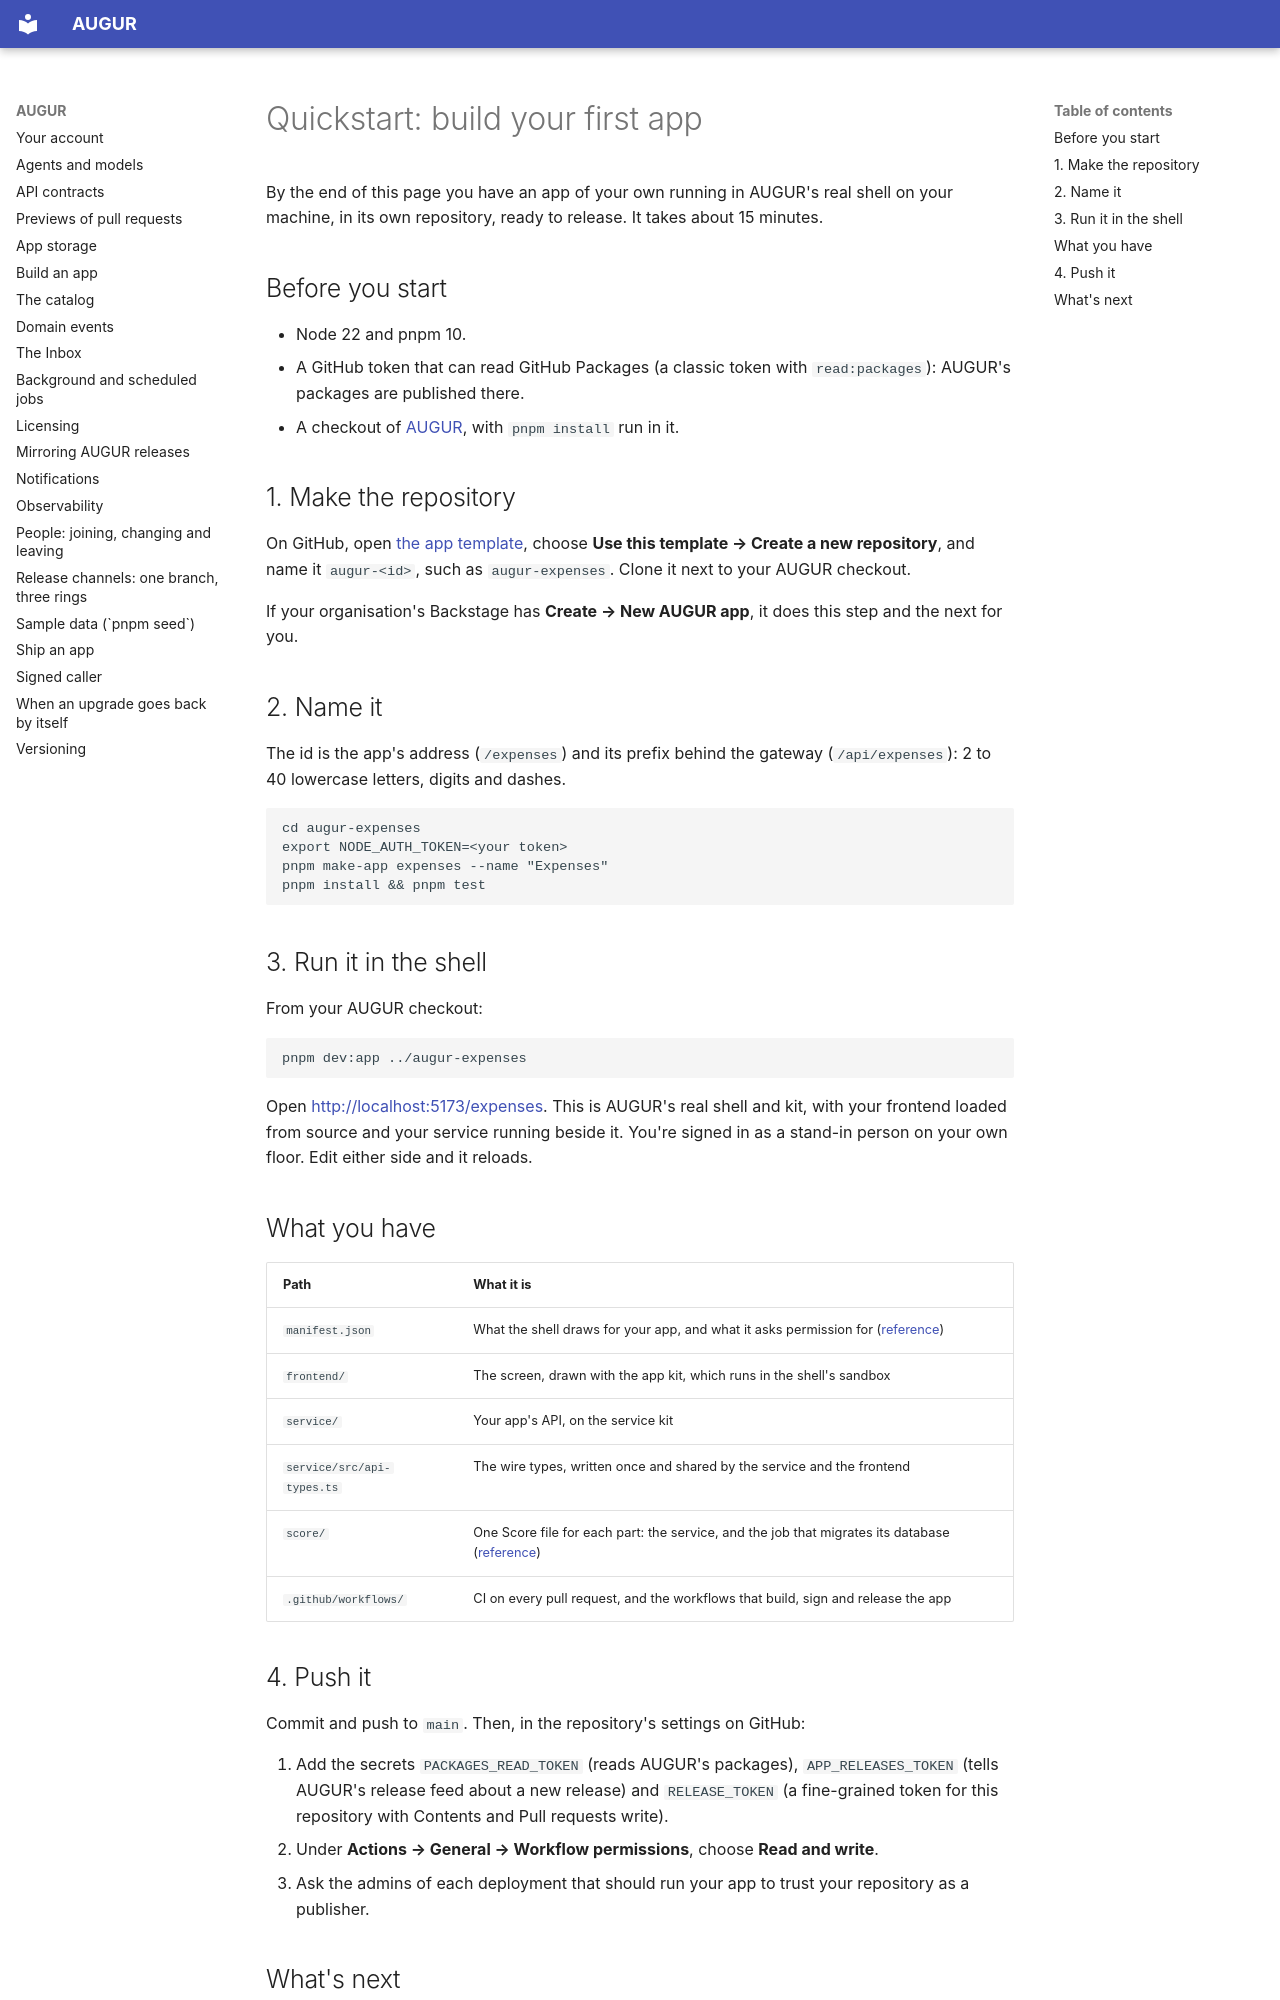

repository: harry-burton-dev/augur · page: src/content/docs/get-started/quickstart-app/index.html · generator: mkdocs

---
title: "Quickstart: build your first app"
description: Make an app from the template, run it in AUGUR's shell on your machine, and push it.
status: beta
checkedAgainst: 0.24.0
sidebar:
  order: 3
---

By the end of this page you have an app of your own running in AUGUR's real shell on your machine, in its own
repository, ready to release. It takes about 15 minutes.

## Before you start

- Node 22 and pnpm 10.
- A GitHub token that can read GitHub Packages (a classic token with `read:packages`): AUGUR's packages are
  published there.
- A checkout of [AUGUR](https://github.com/harry-burton-dev/augur), with `pnpm install` run in it.

## 1. Make the repository

On GitHub, open [the app template](https://github.com/harry-burton-dev/augur-app-template), choose **Use this
template → Create a new repository**, and name it `augur-<id>`, such as `augur-expenses`. Clone it next to
your AUGUR checkout.

If your organisation's Backstage has **Create → New AUGUR app**, it does this step and the next for you.

## 2. Name it

The id is the app's address (`/expenses`) and its prefix behind the gateway (`/api/expenses`): 2 to 40
lowercase letters, digits and dashes.

```sh
cd augur-expenses
export NODE_AUTH_TOKEN=<your token>
pnpm make-app expenses --name "Expenses"
pnpm install && pnpm test
```

## 3. Run it in the shell

From your AUGUR checkout:

```sh
pnpm dev:app ../augur-expenses
```

Open <http://localhost:5173/expenses>. This is AUGUR's real shell and kit, with your frontend loaded from source
and your service running beside it. You're signed in as a stand-in person on your own floor. Edit either side
and it reloads.

## What you have

| Path | What it is |
| --- | --- |
| `manifest.json` | What the shell draws for your app, and what it asks permission for ([reference](../../reference/schemas/app-manifest/)) |
| `frontend/` | The screen, drawn with the app kit, which runs in the shell's sandbox |
| `service/` | Your app's API, on the service kit |
| `service/src/api-types.ts` | The wire types, written once and shared by the service and the frontend |
| `score/` | One Score file for each part: the service, and the job that migrates its database ([reference](../../reference/schemas/score-part/)) |
| `.github/workflows/` | CI on every pull request, and the workflows that build, sign and release the app |

## 4. Push it

Commit and push to `main`. Then, in the repository's settings on GitHub:

1. Add the secrets `PACKAGES_READ_TOKEN` (reads AUGUR's packages), `APP_RELEASES_TOKEN` (tells AUGUR's
   release feed about a new release) and `RELEASE_TOKEN` (a fine-grained token for this repository with
   Contents and Pull requests write).
2. Under **Actions → General → Workflow permissions**, choose **Read and write**.
3. Ask the admins of each deployment that should run your app to trust your repository as a publisher.
